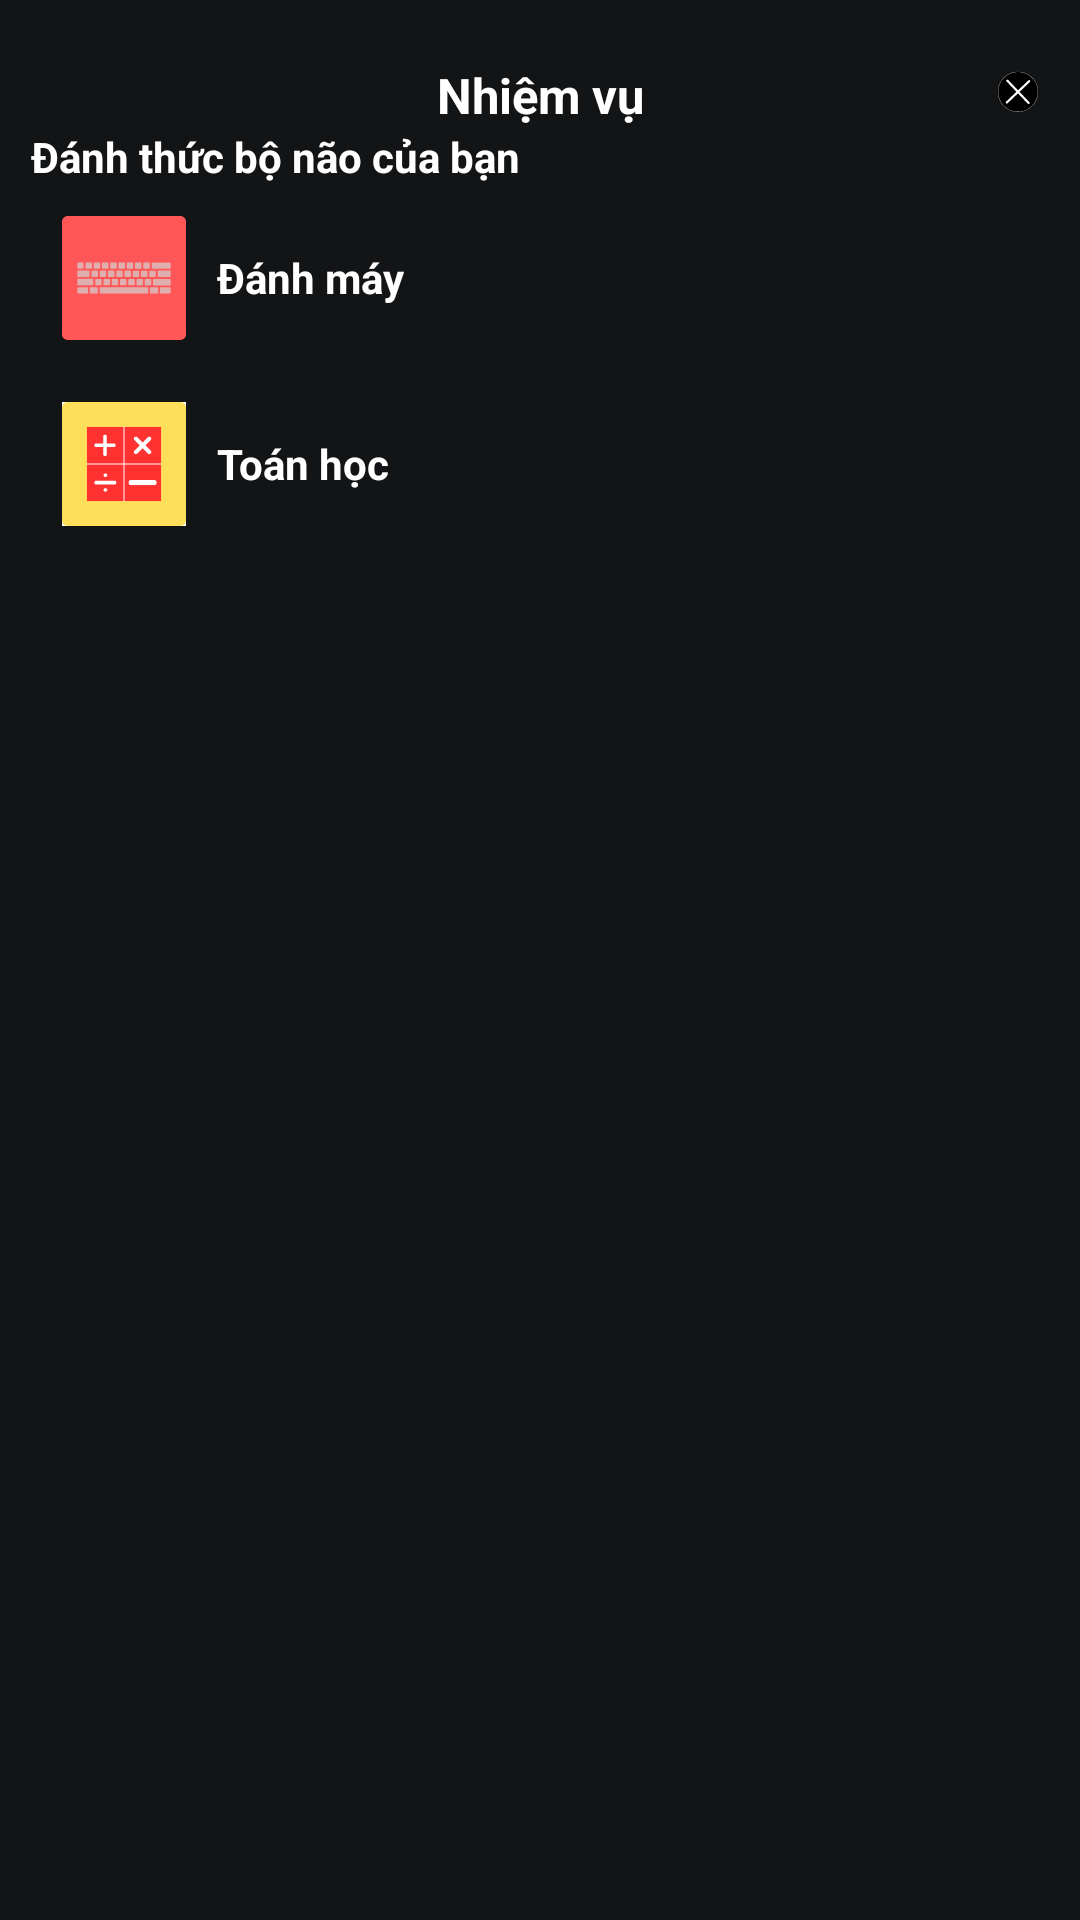

Layout XML and referenced resources for this Android screen:
<!-- AndroidManifest.xml: application theme Theme.Design.NoActionBar -->
<!-- res/layout/mission_choosing_fragment.xml -->
<?xml version="1.0" encoding="utf-8"?>
<androidx.constraintlayout.widget.ConstraintLayout xmlns:android="http://schemas.android.com/apk/res/android"
    xmlns:tools="http://schemas.android.com/tools"
    android:layout_width="match_parent"
    android:layout_height="match_parent"
    xmlns:app="http://schemas.android.com/apk/res-auto"
    android:background="@color/background"
    android:paddingHorizontal="5pt"
    android:paddingVertical="10pt">
    <TextView
        android:layout_height="wrap_content"
        android:layout_width="match_parent"
        app:layout_constraintTop_toTopOf="parent"
        app:layout_constraintRight_toRightOf="parent"
        app:layout_constraintLeft_toLeftOf="parent"
        android:text="Nhiệm vụ"
        android:textStyle="bold"
        android:textSize="8pt"
        android:gravity="center"
        android:textColor="@color/white"
        android:id="@+id/title"/>
    <ImageView
        android:layout_width="10pt"
        android:layout_height="10pt"
        android:src="@drawable/exit_icon"
        android:id="@+id/exit"
        app:layout_constraintTop_toTopOf="parent"
        app:layout_constraintRight_toRightOf="parent"/>
    <TextView
        android:layout_width="match_parent"
        android:layout_height="wrap_content"
        app:layout_constraintRight_toRightOf="parent"
        app:layout_constraintTop_toBottomOf="@id/title"
        android:text="Đánh thức bộ não của bạn"
        android:textColor="@color/white"
        android:textStyle="bold"
        android:id="@+id/heading"
        />

    <LinearLayout
        android:id="@+id/typing_mission"
        android:layout_width="match_parent"
        android:layout_height="wrap_content"
        android:padding="5pt"
        app:layout_constraintLeft_toLeftOf="parent"
        app:layout_constraintRight_toRightOf="parent"
       app:layout_constraintTop_toBottomOf="@id/heading">

        <ImageView
            android:layout_width="20pt"
            android:layout_height="20pt"
            android:layout_gravity="right"
            android:layout_marginRight="5pt"
            android:src="@drawable/typing_icon" />

        <TextView
            android:layout_width="wrap_content"
            android:layout_height="wrap_content"
            android:layout_gravity="center"
            android:text="Đánh máy"
            android:textColor="@color/white"
            android:textStyle="bold" />
    </LinearLayout>
    <LinearLayout
        android:layout_width="match_parent"
        android:layout_height="wrap_content"
        app:layout_constraintLeft_toLeftOf="parent"
        app:layout_constraintRight_toRightOf="parent"
        app:layout_constraintTop_toBottomOf="@id/typing_mission"
        android:padding="5pt"
        android:id="@+id/math_mission"
        >
        <ImageView
            android:layout_height="20pt"
            android:layout_width="20pt"
            android:src="@drawable/math_icon"
            android:layout_gravity="right"
            android:layout_marginRight="5pt"
            />
        <TextView
            android:layout_width="wrap_content"
            android:layout_height="wrap_content"
            android:text="Toán học"
            android:textStyle="bold"
            android:layout_gravity="center"
            android:textColor="@color/white"/>
    </LinearLayout>




</androidx.constraintlayout.widget.ConstraintLayout>
<!-- resources referenced by this layout -->
<resources>
  <color name="background">#131416</color>
  <color name="white">#FFFFFFFF</color>
  <!-- drawable exit_icon: vector/xml drawable (drawable, 7097 chars, omitted) -->
  <!-- drawable math_icon: vector/xml drawable (drawable, 10320 chars, omitted) -->
  <!-- drawable typing_icon: vector/xml drawable (drawable, 8764 chars, omitted) -->
</resources>
